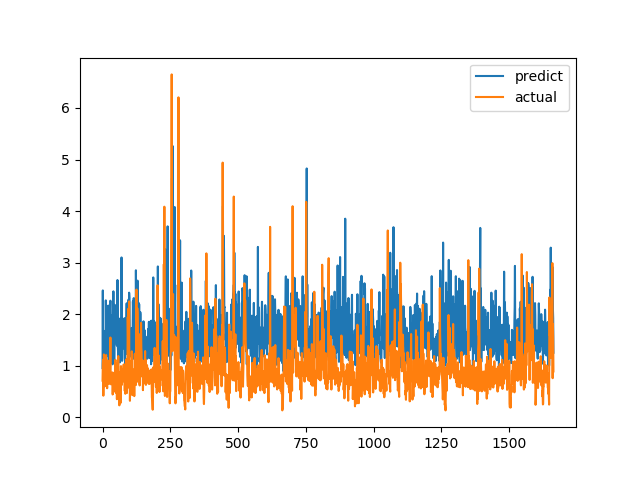

The file beside this chart, header and first rows:
predict, actual
0.9546, 0.7094
2.46, 1.015
1.105, 1.116
1.357, 0.4183
1.678, 1.002
1.216, 1.219
1.421, 1.143
1.472, 0.6528
1.145, 0.6747
1.518, 0.601
1.245, 0.6695
1.369, 0.6538
2.267, 0.7814
1.8, 1.206
1.215, 0.8469
1.181, 0.8286
1.46, 0.6482
1.797, 0.5624
1.502, 0.7183
1.482, 1.1
1.641, 0.9542
2.166, 0.729
1.308, 0.6694
1.002, 0.8631
1.435, 0.6465
1.212, 0.8223
1.878, 0.9236
1.097, 0.8301
2.108, 1.067
2.261, 1.546
1.949, 0.6827
1.374, 0.6386
1.747, 0.6464
1.979, 0.6881
1.802, 0.7274
1.232, 0.65
1.074, 0.8694
1.027, 0.4409
1.192, 0.4519
1.669, 0.7575
2.443, 0.4952
1.078, 0.6851
1.432, 0.7244
1.088, 0.8654
1.315, 0.74
2.18, 0.8071
1.793, 0.8204
1.745, 1.114
1.469, 1.109
1.822, 0.4751
1.587, 1.039
1.589, 0.9458
1.407, 0.7878
1.387, 0.3505
1.39, 0.9368
2.663, 0.9868
1.413, 0.647
1.27, 1.03
1.17, 1.187
1.895, 0.9329
... 1,604 more rows
